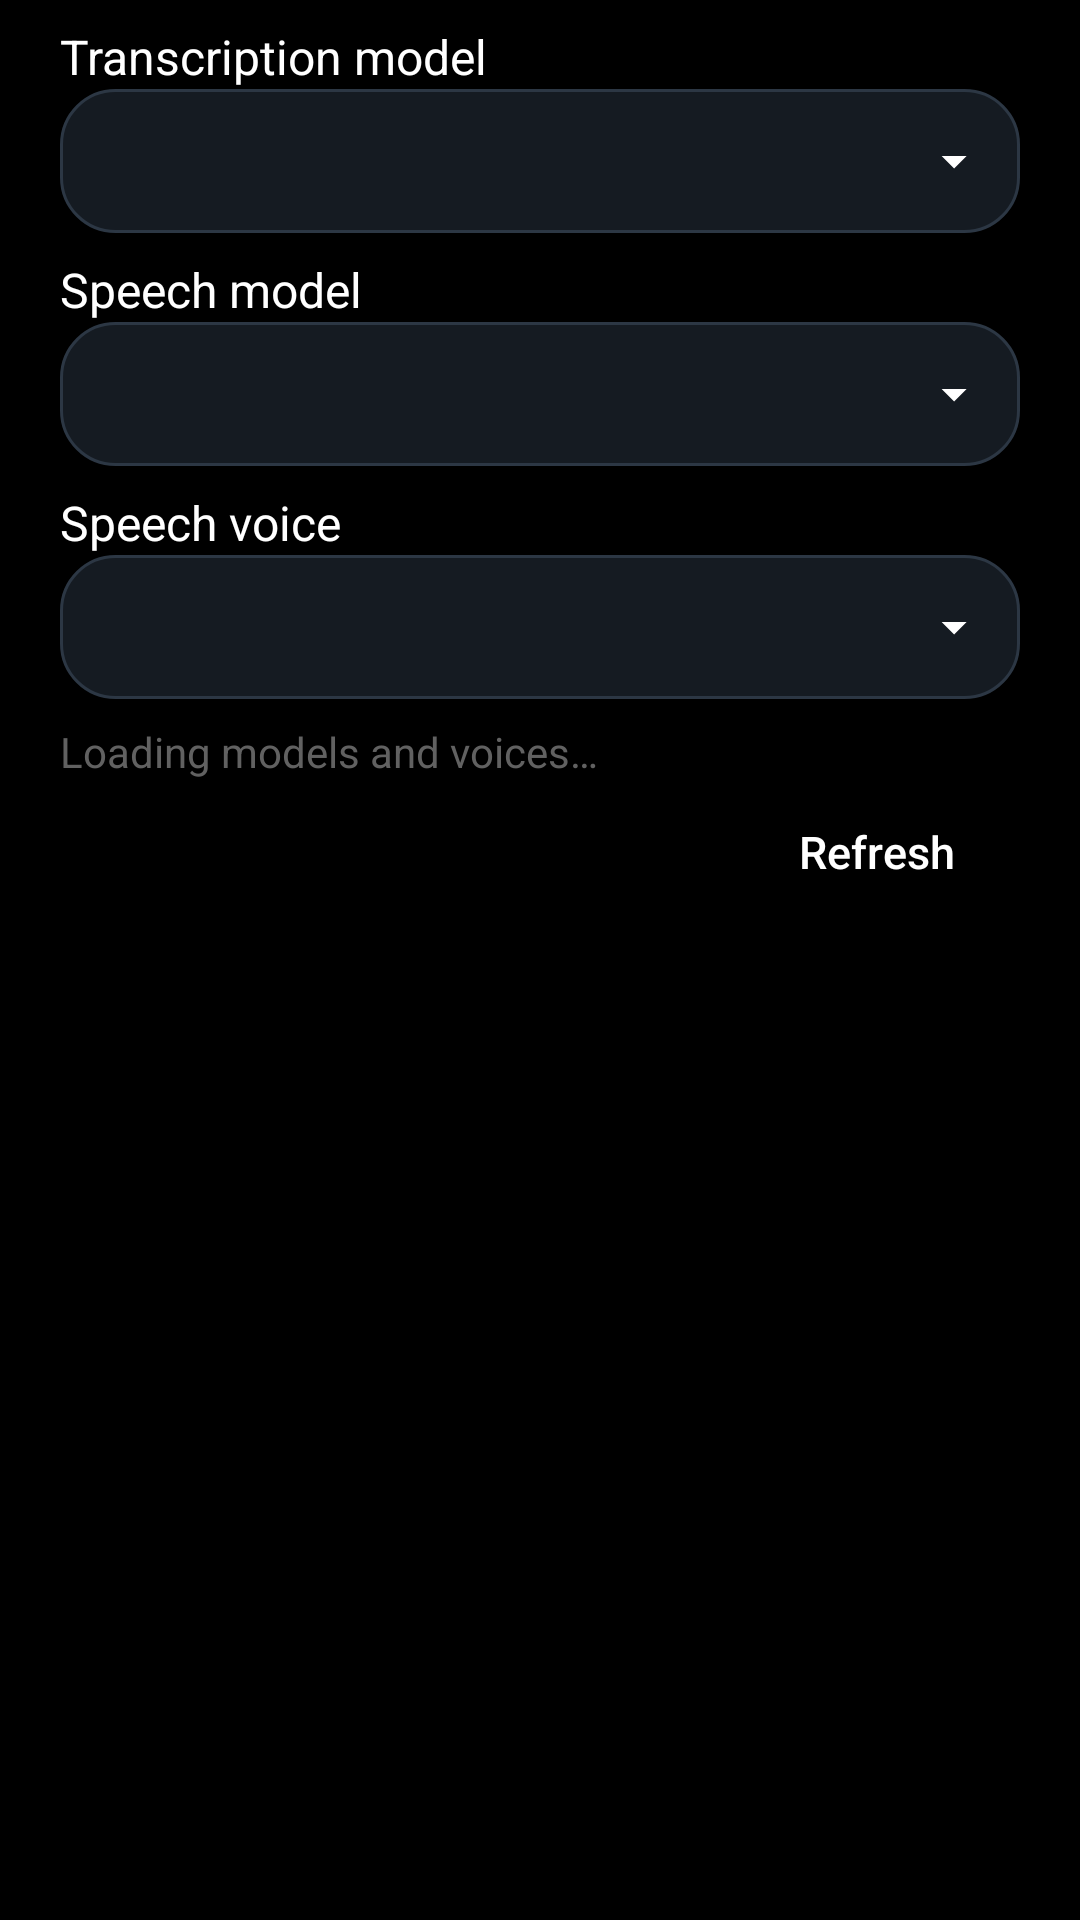

This screen was rendered from an Android layout file. Write that file and the resources it references.
<!-- AndroidManifest.xml: application theme AppTheme -->
<!-- res/layout/dialog_server_speech.xml -->
<ScrollView xmlns:android="http://schemas.android.com/apk/res/android"
    android:layout_width="match_parent" android:layout_height="wrap_content">
    <LinearLayout style="@style/ConfigContent">
        <TextView style="@style/ConfigLabel" android:labelFor="@id/server_transcription_model"
            android:text="@string/server_transcription_model" />
        <Spinner android:id="@+id/server_transcription_model" style="@style/ConfigFullSpinner"
            android:contentDescription="@string/server_transcription_model" android:saveEnabled="false" />
        <TextView style="@style/ConfigLabel" android:layout_marginTop="8dp" android:labelFor="@id/server_speech_model"
            android:text="@string/server_speech_model" />
        <Spinner android:id="@+id/server_speech_model" style="@style/ConfigFullSpinner"
            android:contentDescription="@string/server_speech_model" android:saveEnabled="false" />
        <TextView style="@style/ConfigLabel" android:layout_marginTop="8dp" android:labelFor="@id/server_speech_voice"
            android:text="@string/server_speech_voice" />
        <Spinner android:id="@+id/server_speech_voice" style="@style/ConfigFullSpinner"
            android:contentDescription="@string/server_speech_voice" android:saveEnabled="false" />
        <TextView android:id="@+id/server_speech_status" style="@style/SettingsBody" android:layout_marginTop="8dp"
            android:accessibilityLiveRegion="polite" android:text="@string/server_speech_loading" />
        <Button android:id="@+id/server_speech_refresh" style="@style/ConfigTextAction" android:text="@string/refresh" />
    </LinearLayout>
</ScrollView>
<!-- resources referenced by this layout -->
<resources>
  <string name="refresh">Refresh</string>
  <string name="server_speech_loading">Loading models and voices…</string>
  <string name="server_speech_model">Speech model</string>
  <string name="server_speech_voice">Speech voice</string>
  <string name="server_transcription_model">Transcription model</string>
  <style name="ConfigContent">
          <item name="android:layout_width">match_parent</item>
          <item name="android:layout_height">wrap_content</item>
          <item name="android:orientation">vertical</item>
          <item name="android:paddingStart">20dp</item>
          <item name="android:paddingEnd">20dp</item>
          <item name="android:paddingTop">8dp</item>
          <item name="android:paddingBottom">4dp</item>
      </style>
  <style name="ConfigFullSpinner" parent="ConfigSpinnerBase">
          <item name="android:layout_width">match_parent</item>
      </style>
  <style name="ConfigLabel" parent="@android:style/Widget.TextView">
          <item name="android:layout_width">wrap_content</item>
          <item name="android:layout_height">wrap_content</item>
          <item name="android:textSize">16sp</item>
      </style>
  <style name="ConfigTextAction" parent="@android:style/Widget.Material.Button.Borderless">
          <item name="android:layout_width">wrap_content</item>
          <item name="android:layout_height">48dp</item>
          <item name="android:layout_gravity">end</item>
          <item name="android:textAllCaps">false</item>
      </style>
  <style name="SettingsBody" parent="@android:style/Widget.TextView">
          <item name="android:layout_width">match_parent</item>
          <item name="android:layout_height">wrap_content</item>
          <item name="android:textSize">14sp</item>
          <item name="android:textColor">?attr/settingsTextSecondaryColor</item>
      </style>
  <style name="AppThemeLight" parent="AppThemeLightBase" />
  <color name="app_background">#000000</color>
  <color name="app_surface">#151B22</color>
  <color name="app_outline">#2C3744</color>
  <color name="app_text">#FFFFFF</color>
  <color name="app_text_secondary">#B0B8C4</color>
  <color name="settings_text_secondary">#616161</color>
  <color name="app_ripple">#33FFFFFF</color>
  <!-- drawable bg_spinner_field (drawable) -->
  <layer-list xmlns:android="http://schemas.android.com/apk/res/android">
      <item android:drawable="@drawable/bg_button" />
      <item android:drawable="@drawable/ic_chevron_down" android:gravity="end|center_vertical" android:right="12dp" />
  </layer-list>
  <!-- drawable bg_spinner_popup (drawable) -->
  <shape xmlns:android="http://schemas.android.com/apk/res/android">
      <corners android:radius="18dp" />
      <solid android:color="?attr/appSurfaceColor" />
      <stroke android:width="1dp" android:color="?attr/appOutlineColor" />
      <padding android:top="6dp" android:right="6dp" android:bottom="6dp" android:left="6dp" />
  </shape>
  <!-- drawable bg_panel (drawable) -->
  <shape xmlns:android="http://schemas.android.com/apk/res/android">
      <corners android:radius="24dp" />
      <solid android:color="?attr/appSurfaceColor" />
      <stroke android:width="1dp" android:color="?attr/appOutlineColor" />
  </shape>
  <!-- drawable ic_chevron_down (drawable) -->
  <vector xmlns:android="http://schemas.android.com/apk/res/android"
      android:width="20dp" android:height="20dp" android:viewportWidth="24" android:viewportHeight="24">
      <path android:fillColor="?attr/appTextColor" android:pathData="M7,10l5,5 5,-5z" />
  </vector>
  <color name="light_background">#F8FAFC</color>
  <color name="light_surface">#FFFFFF</color>
  <color name="light_outline">#CCD4DF</color>
  <color name="light_text">#1C2430</color>
  <color name="light_text_secondary">#5D6775</color>
  <color name="light_ripple">#22000000</color>
</resources>
